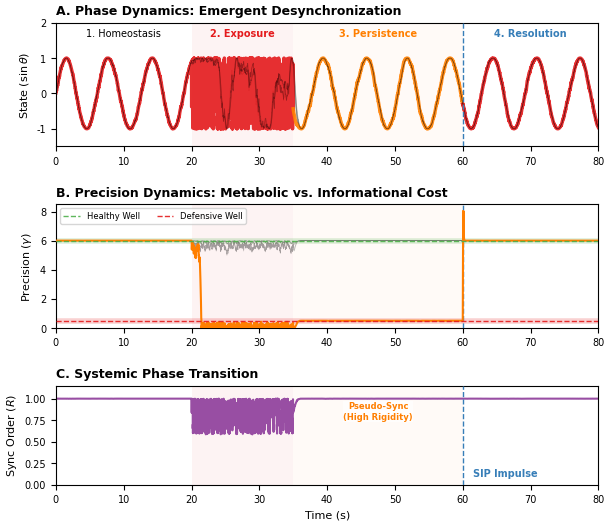
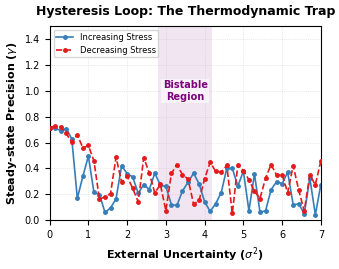

Source code (Python) for these figures, in order:
import numpy as np
import matplotlib.pyplot as plt
import matplotlib.gridspec as gridspec
from dataclasses import dataclass

# --- Plotting Standards ---
plt.rcParams.update({
    'font.family': 'sans-serif',
    'font.sans-serif': ['Arial', 'Helvetica', 'DejaVu Sans'],
    'font.size': 7,
    'axes.labelsize': 8,
    'axes.titlesize': 9,
    'xtick.labelsize': 7,
    'ytick.labelsize': 7,
    'legend.fontsize': 6,
    'lines.linewidth': 1.0,
    'figure.titlesize': 10,
    'savefig.dpi': 600,
    'savefig.bbox': 'tight',
    'savefig.pad_inches': 0.05
})

# ==============================================================================
# 1. THE PHYSICS ENGINE (Core Physics Model)
# ==============================================================================
@dataclass
class ModelParams:
    n_nodes: int = 5
    dt: float = 0.05
    omega: float = 1.0
    g_L: float = 0.5   # Defensive Well
    g_U: float = 3.0   # Barrier
    g_H: float = 6.0   # Healthy Well
    k_pot: float = 2.0
    alpha_error: float = 35.0

class GCAIKuramotoChain:
    def __init__(self, params: ModelParams):
        self.p = params
        self.reset()

    def reset(self):
        self.theta = np.zeros(self.p.n_nodes)
        self.gamma = np.ones(self.p.n_nodes) * self.p.g_H

    def _potential_force(self, gamma):
        return self.p.k_pot * (gamma - self.p.g_L) * (gamma - self.p.g_U) * (self.p.g_H - gamma)

    def step(self, noise_std_dev, sip_impulse=None):
        N = self.p.n_nodes
        theta_left = np.roll(self.theta, 1); theta_right = np.roll(self.theta, -1)
        diff_left = np.sin(theta_left - self.theta); diff_left[0] = 0.0
        diff_right = np.sin(theta_right - self.theta); diff_right[-1] = 0.0
        weighted_coupling = self.gamma * (diff_left + diff_right)

        neighbor_counts = np.ones(N) * 2; neighbor_counts[0] = 1; neighbor_counts[-1] = 1
        sq_error = (diff_left**2 + diff_right**2) / neighbor_counts

        F_intrinsic = self._potential_force(self.gamma)
        F_error     = - self.p.alpha_error * sq_error
        d_gamma = F_intrinsic + F_error

        if sip_impulse is not None:
            d_gamma += sip_impulse

        self.gamma += d_gamma * self.p.dt
        self.gamma = np.clip(self.gamma, 0.01, 10.0)

        noise = np.random.normal(0, 1, N) * noise_std_dev * np.sqrt(self.p.dt)
        d_theta = self.p.omega + weighted_coupling
        self.theta += d_theta * self.p.dt + noise

        z = np.mean(np.exp(1j * self.theta))
        return self.theta, self.gamma, np.abs(z)

# ==============================================================================
# 2. GENERATE FIGURE 1 (Time Series) - Visual Improvements Only
# ==============================================================================
def generate_figure1():
    print("Generating Figure 1 (Enhanced Visibility)...")
    # Data generation logic remains unchanged
    params = ModelParams(n_nodes=5, dt=0.01)
    model = GCAIKuramotoChain(params)

    T = 80.0
    steps = int(T / params.dt)
    time = np.linspace(0, T, steps)

    t_stress_start, t_stress_end = 20.0, 35.0
    t_sip = 60.0
    target_node = 2

    theta_hist = np.zeros((steps, params.n_nodes))
    gamma_hist = np.zeros((steps, params.n_nodes))
    order_hist = np.zeros(steps)

    np.random.seed(42)

    for i, t in enumerate(time):
        base_noise = 0.1
        noise_vec = np.ones(params.n_nodes) * base_noise
        if t_stress_start <= t < t_stress_end:
            noise_vec[target_node] += 6.0
        
        sip_vec = None
        if t_sip <= t < t_sip + 0.15:
            sip_vec = np.zeros(params.n_nodes)
            sip_vec[target_node] = 150.0

        theta, gamma, R = model.step(noise_vec, sip_impulse=sip_vec)
        theta_hist[i] = theta
        gamma_hist[i] = gamma
        order_hist[i] = R

    # --- Plotting (Visual Improvements Here) ---
    fig = plt.figure(figsize=(7.0, 6.0))
    gs = gridspec.GridSpec(3, 1, height_ratios=[1, 1, 0.8], hspace=0.5)

    # Panel A: Phase Dynamics
    ax0 = fig.add_subplot(gs[0])
    
    # Get time indices for color coding
    idx_start = 0
    idx_stress_end = np.searchsorted(time, t_stress_end)
    idx_sip = np.searchsorted(time, t_sip)
    idx_end = len(time)

    for n in range(5):
        is_target = (n == target_node)
        y_data = np.sin(theta_hist[:, n])
        
        if not is_target:
            # Plot background nodes in transparent black/gray
            ax0.plot(time, y_data, c='black', alpha=0.3, lw=0.5)
        else:
            # Target node: Change color per phase to emphasize state differences
            # 1. Homeostasis + Exposure (Red)
            ax0.plot(time[:idx_stress_end], y_data[:idx_stress_end], 
                     c='#E41A1C', alpha=0.9, lw=2.5)
            
            # 2. Persistence (Orange/Warning Color) - Key to visual improvement
            # Indicates "different state" via color even if waveform looks normal
            ax0.plot(time[idx_stress_end-1:idx_sip], y_data[idx_stress_end-1:idx_sip], 
                     c='#FF7F00', alpha=0.9, lw=2.5) # Overlap slightly to prevent gaps
            
            # 3. Resolution (Return to Red)
            ax0.plot(time[idx_sip-1:], y_data[idx_sip-1:], 
                     c='#E41A1C', alpha=0.9, lw=2.5)

    ax0.set_ylabel(r"State ($\sin\theta$)")
    ax0.set_title("A. Phase Dynamics: Emergent Desynchronization", loc='left', fontweight='bold')
    ax0.set_xlim(0, T); ax0.set_ylim(-1.5, 2.0)

    # Text Annotations
    y_txt = 1.6
    ax0.text(10, y_txt, "1. Homeostasis", ha='center', fontsize=7)
    ax0.text(27.5, y_txt, "2. Exposure", ha='center', color='#E41A1C', fontweight='bold', fontsize=7)
    ax0.text(47.5, y_txt, "3. Persistence", ha='center', color='#FF7F00', fontweight='bold', fontsize=7)
    ax0.text(70, y_txt, "4. Resolution", ha='center', color='#377EB8', fontweight='bold', fontsize=7)

    # Panel B: Precision Dynamics
    ax1 = fig.add_subplot(gs[1])
    
    # 1. Background Emphasis (Glow Effect):
    # Draw thick/transparent bands behind data to visualize the Wells
    ax1.axhline(params.g_H, c='#4DAF4A', lw=4.0, alpha=0.2, zorder=1) # Healthy Glow
    ax1.axhline(params.g_L, c='#E41A1C', lw=4.0, alpha=0.2, zorder=1) # Defensive Glow

    # 2. Foreground Reference Lines (Overlay):
    # Draw thin/sharp dashed lines in foreground (zorder=20)
    # Ensures reference lines appear "on top" even when data overlaps, emphasizing alignment
    ax1.axhline(params.g_H, c='#4DAF4A', ls='--', lw=1.0, alpha=0.9, label='Healthy Well', zorder=20)
    ax1.axhline(params.g_L, c='#E41A1C', ls='--', lw=1.0, alpha=0.9, label='Defensive Well', zorder=20)

    for n in range(5):
        is_target = (n == target_node)
        # Data is in the middle layer (zorder=10)
        z_ord = 10 if is_target else 2
        
        ax1.plot(time, gamma_hist[:, n],
                 c='#FF7F00' if is_target else 'black',
                 alpha=1.0 if is_target else 0.2, 
                 lw=1.5 if is_target else 0.5,
                 zorder=z_ord)

    ax1.set_ylabel(r"Precision ($\gamma$)")
    ax1.set_title("B. Precision Dynamics: Metabolic vs. Informational Cost", loc='left', fontweight='bold')
    ax1.set_xlim(0, T); ax1.set_ylim(0, 8.5)
    ax1.legend(loc='upper left', ncol=2, frameon=True, fontsize=6)

    # Panel C: Systemic Phase Transition
    ax2 = fig.add_subplot(gs[2])
    ax2.plot(time, order_hist, c='#984EA3', lw=1.5)
    ax2.set_ylabel(r"Sync Order ($R$)")
    ax2.set_xlabel("Time (s)")
    ax2.set_title("C. Systemic Phase Transition", loc='left', fontweight='bold')
    ax2.set_xlim(0, T); ax2.set_ylim(0, 1.15)
    
    # Add critical annotation explaining the Phase 3 paradox
    ax2.text(47.5, 0.85, "Pseudo-Sync\n(High Rigidity)", ha='center', va='center', 
             color='#FF7F00', fontsize=6, fontweight='bold', 
             bbox=dict(facecolor='white', alpha=0.7, edgecolor='none', pad=0.5))

    # Common Decorations (Background Shading etc.)
    for ax in [ax0, ax1, ax2]:
        # Stress Period Shading
        ax.axvspan(t_stress_start, t_stress_end, color='#E41A1C', alpha=0.05, lw=0, zorder=0)
        # Persistence Period Shading
        ax.axvspan(t_stress_end, t_sip, color='#FF7F00', alpha=0.03, lw=0, zorder=0)
        # SIP Line
        ax.axvline(t_sip, color='#377EB8', ls='--', lw=1.0, zorder=5)

    ax2.text(t_sip+1.5, 0.1, "SIP Impulse", color='#377EB8', fontweight='bold', fontsize=7)

    plt.savefig('Fig1_Gradient_Simulation_Enhanced.png')
    print("Fig1_Gradient_Simulation_Enhanced.png Generated.")

# ==============================================================================
# 3. GENERATE FIGURE 2 (Hysteresis Loop)
# ==============================================================================
def generate_figure2():
    print("Generating Figure 2...")
    params = ModelParams(n_nodes=5, dt=0.1)
    model = GCAIKuramotoChain(params)
    target_node = 2

    sigma_fwd = np.linspace(0.0, 7.0, 50)
    sigma_rev = np.linspace(7.0, 0.0, 50)
    gamma_fwd = []
    gamma_rev = []

    settle_steps = 300
    avg_window = 50
    np.random.seed(42)

    # Forward
    model.gamma[:] = params.g_H
    for s in sigma_fwd:
        gammas = []
        for i in range(settle_steps):
            noise_vec = np.ones(5)*0.1; noise_vec[target_node] += s
            model.step(noise_vec)
            if i >= (settle_steps - avg_window):
                gammas.append(model.gamma[target_node])
        gamma_fwd.append(np.mean(gammas))

    # Reverse
    for s in sigma_rev:
        gammas = []
        for i in range(settle_steps):
            noise_vec = np.ones(5)*0.1; noise_vec[target_node] += s
            model.step(noise_vec)
            if i >= (settle_steps - avg_window):
                gammas.append(model.gamma[target_node])
        gamma_rev.append(np.mean(gammas))

    # Plot
    fig, ax = plt.subplots(figsize=(3.4, 2.8))
    ax.plot(sigma_fwd, gamma_fwd, 'o-', c='#377EB8', ms=2.5, lw=1.2, label='Increasing Stress', zorder=2)
    ax.plot(sigma_rev, gamma_rev, 'o--', c='#E41A1C', ms=2.5, lw=1.2, label='Decreasing Stress', zorder=3)
    ax.fill_betweenx([0, 8], 2.8, 4.2, color='purple', alpha=0.1, lw=0, zorder=0)

    ax.text(3.5, 1.0, "Bistable\nRegion",
            ha='center', va='center', color='purple', fontweight='bold', fontsize=7,
            bbox=dict(facecolor='white', alpha=0.6, edgecolor='none', pad=1))

    ax.set_xlabel(r"External Uncertainty ($\sigma^2$)", fontweight='bold')
    ax.set_ylabel(r"Steady-state Precision ($\gamma$)", fontweight='bold')
    ax.set_title("Hysteresis Loop: The Thermodynamic Trap", fontweight='bold', fontsize=9, pad=8)
    ax.set_xlim(0, 7.0); ax.set_ylim(0, 1.5)
    ax.grid(True, ls=':', alpha=0.5, lw=0.5)
    ax.legend(loc='upper left', frameon=True, fontsize=6, borderpad=0.3)

    plt.tight_layout()
    plt.savefig('Fig2_PhaseDiagram_Hysteresis.png')
    print("Fig2_PhaseDiagram_Hysteresis.png Generated.")

if __name__ == "__main__":
    generate_figure1()
    generate_figure2()
